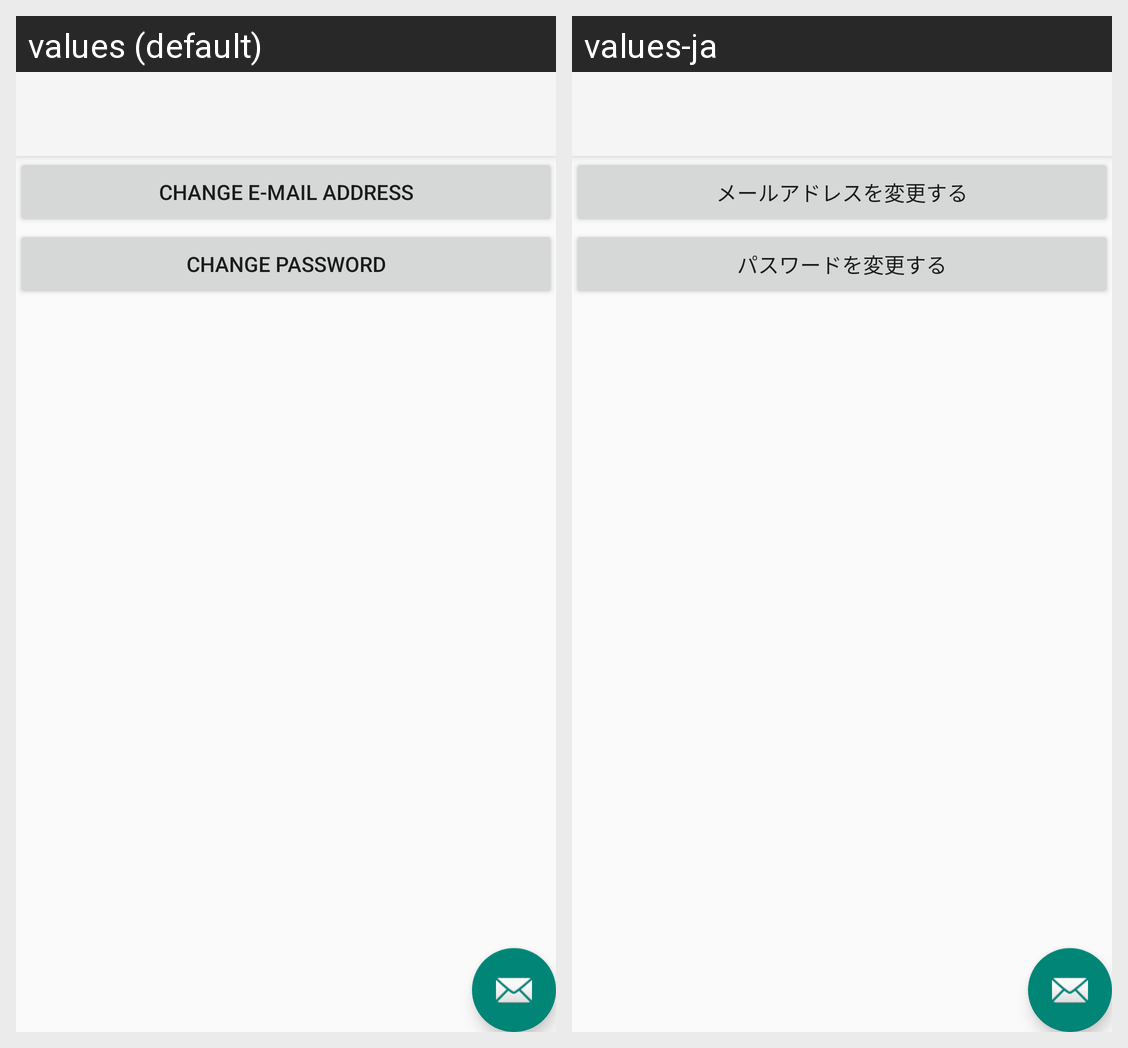

Strings drawn on this Android screen and how each of the app's shown locales translates them:
Android screen res/layout/activity_user_information_update.xml rendered under 2 locales, left to right: values (default), values-ja. Device: Nexus 5 (rendered at 1080×1920; each locale shown at half size, 540×960, under a caption strip naming it); theme AppTheme.NoActionBar.
Strings drawn on this screen, with the default value and each locale's value (text and hints the layout hard-codes, and strings that could not be matched under every locale, appear in the picture but are not listed):

SettingBtn_EmailUpdate
  values: Change E-Mail Address
  values-ja: メールアドレスを変更する

SettingBtn_PasswordUpdate
  values: Change Password
  values-ja: パスワードを変更する
